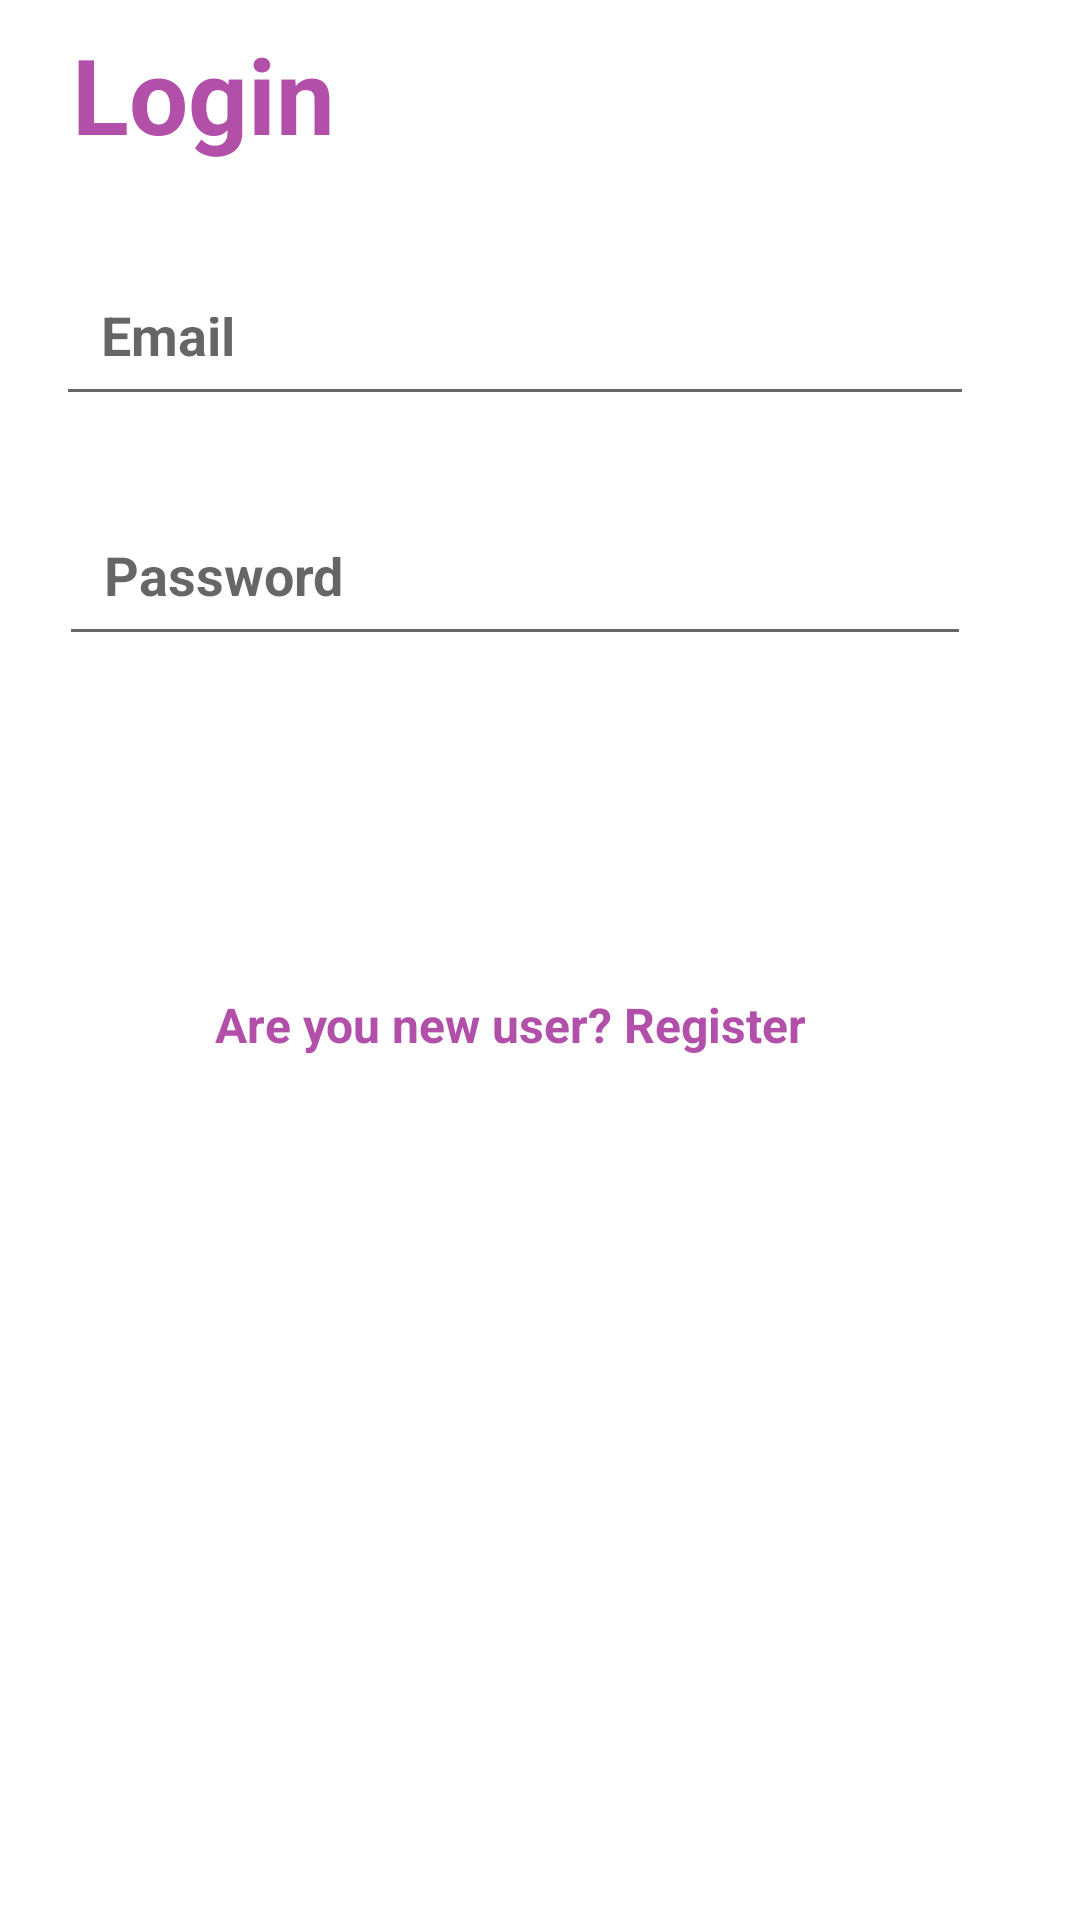

This screen was rendered from an Android layout file. Write that file and the resources it references.
<!-- AndroidManifest.xml: application theme Theme.EMI_Calculator_app -->
<!-- res/layout/activity_login.xml -->
<?xml version="1.0" encoding="utf-8"?>
<androidx.constraintlayout.widget.ConstraintLayout xmlns:android="http://schemas.android.com/apk/res/android"
    xmlns:app="http://schemas.android.com/apk/res-auto"
    xmlns:tools="http://schemas.android.com/tools"
    android:layout_width="match_parent"
    android:layout_height="match_parent"
    tools:context=".MainActivity">

    <ImageView
        android:id="@+id/imageView"
        android:layout_width="wrap_content"
        android:layout_height="wrap_content"
        android:layout_marginTop="0dp"
        android:scaleType="centerCrop"
        app:layout_constraintEnd_toEndOf="parent"
        app:layout_constraintHorizontal_bias="1.0"
        app:layout_constraintStart_toStartOf="parent"
        app:layout_constraintTop_toTopOf="parent"
        app:srcCompat="@drawable/top_background" />
    <TextView
        android:id="@+id/textView2"
        android:layout_width="wrap_content"
        android:layout_height="wrap_content"
        android:layout_marginStart="24dp"
        android:layout_marginTop="8dp"
        android:text="Login"
        android:textColor="@color/pink"
        android:textSize="35sp"
        android:textStyle="bold"
        app:layout_constraintStart_toStartOf="parent"
        app:layout_constraintTop_toBottomOf="@+id/imageView" />

    <EditText
        android:id="@+id/edEmail"
        android:layout_width="306dp"
        android:layout_height="48dp"
        android:layout_marginTop="36dp"
        android:layout_marginEnd="16dp"
        android:ems="10"
        android:inputType="text"
        android:hint="Email"
        android:textStyle="bold"
        android:padding="15dp"
        app:layout_constraintEnd_toEndOf="parent"
        app:layout_constraintHorizontal_bias="0.491"
        app:layout_constraintStart_toStartOf="parent"
        app:layout_constraintTop_toBottomOf="@+id/textView2" />

    <EditText
        android:id="@+id/edPassword"
        android:layout_width="304dp"
        android:layout_height="48dp"
        android:layout_margin="32dp"
        android:ems="10"
        android:hint="Password"
        android:inputType="textPassword"
        android:padding="15dp"
        android:textStyle="bold"
        app:layout_constraintEnd_toEndOf="@+id/edEmail"
        app:layout_constraintStart_toStartOf="@+id/edEmail"
        app:layout_constraintTop_toBottomOf="@+id/edEmail" />

    <androidx.appcompat.widget.AppCompatButton
        android:id="@+id/btnLogin"
        style="@android:style/Widget.Button"
        android:layout_width="0dp"
        android:layout_height="wrap_content"
        android:layout_margin="32dp"
        android:background="@drawable/button_backgroud"
        android:text="Login"
        android:textColor="@color/white"
        android:textSize="20sp"
        android:textStyle="bold"
        app:layout_constraintEnd_toEndOf="@+id/edPassword"
        app:layout_constraintStart_toStartOf="@+id/edPassword"
        app:layout_constraintTop_toBottomOf="@+id/edPassword" />

    <TextView
        android:id="@+id/textView3"
        android:layout_width="wrap_content"
        android:layout_height="wrap_content"
        android:text="EMI Calculator"
        android:textColor="@color/white"
        android:textStyle="bold"
        android:textSize="36sp"
        app:layout_constraintBottom_toBottomOf="parent"
        app:layout_constraintEnd_toEndOf="parent"
        app:layout_constraintHorizontal_bias="0.317"
        app:layout_constraintStart_toStartOf="parent"
        app:layout_constraintTop_toTopOf="parent"
        app:layout_constraintVertical_bias="0.112" />

    <TextView
        android:id="@+id/Register"
        android:layout_width="wrap_content"
        android:layout_height="wrap_content"
        android:layout_margin="32dp"
        android:layout_marginTop="16dp"
        android:text="Are you new user? Register"
        android:textColor="@color/pink"
        android:textSize="16sp"
        android:textStyle="bold"
        app:layout_constraintEnd_toEndOf="parent"
        app:layout_constraintHorizontal_bias="0.401"
        app:layout_constraintStart_toStartOf="parent"
        app:layout_constraintTop_toBottomOf="@+id/btnLogin" />

</androidx.constraintlayout.widget.ConstraintLayout>
<!-- resources referenced by this layout -->
<resources>
  <color name="pink">#B24FA9</color>
  <color name="white">#FFFFFFFF</color>
  <style name="Theme.EMI_Calculator_app" parent="Base.Theme.EMI_Calculator_app" />
  <style name="Base.Theme.EMI_Calculator_app" parent="Theme.MaterialComponents.DayNight.DarkActionBar">
          
          
      </style>
</resources>
